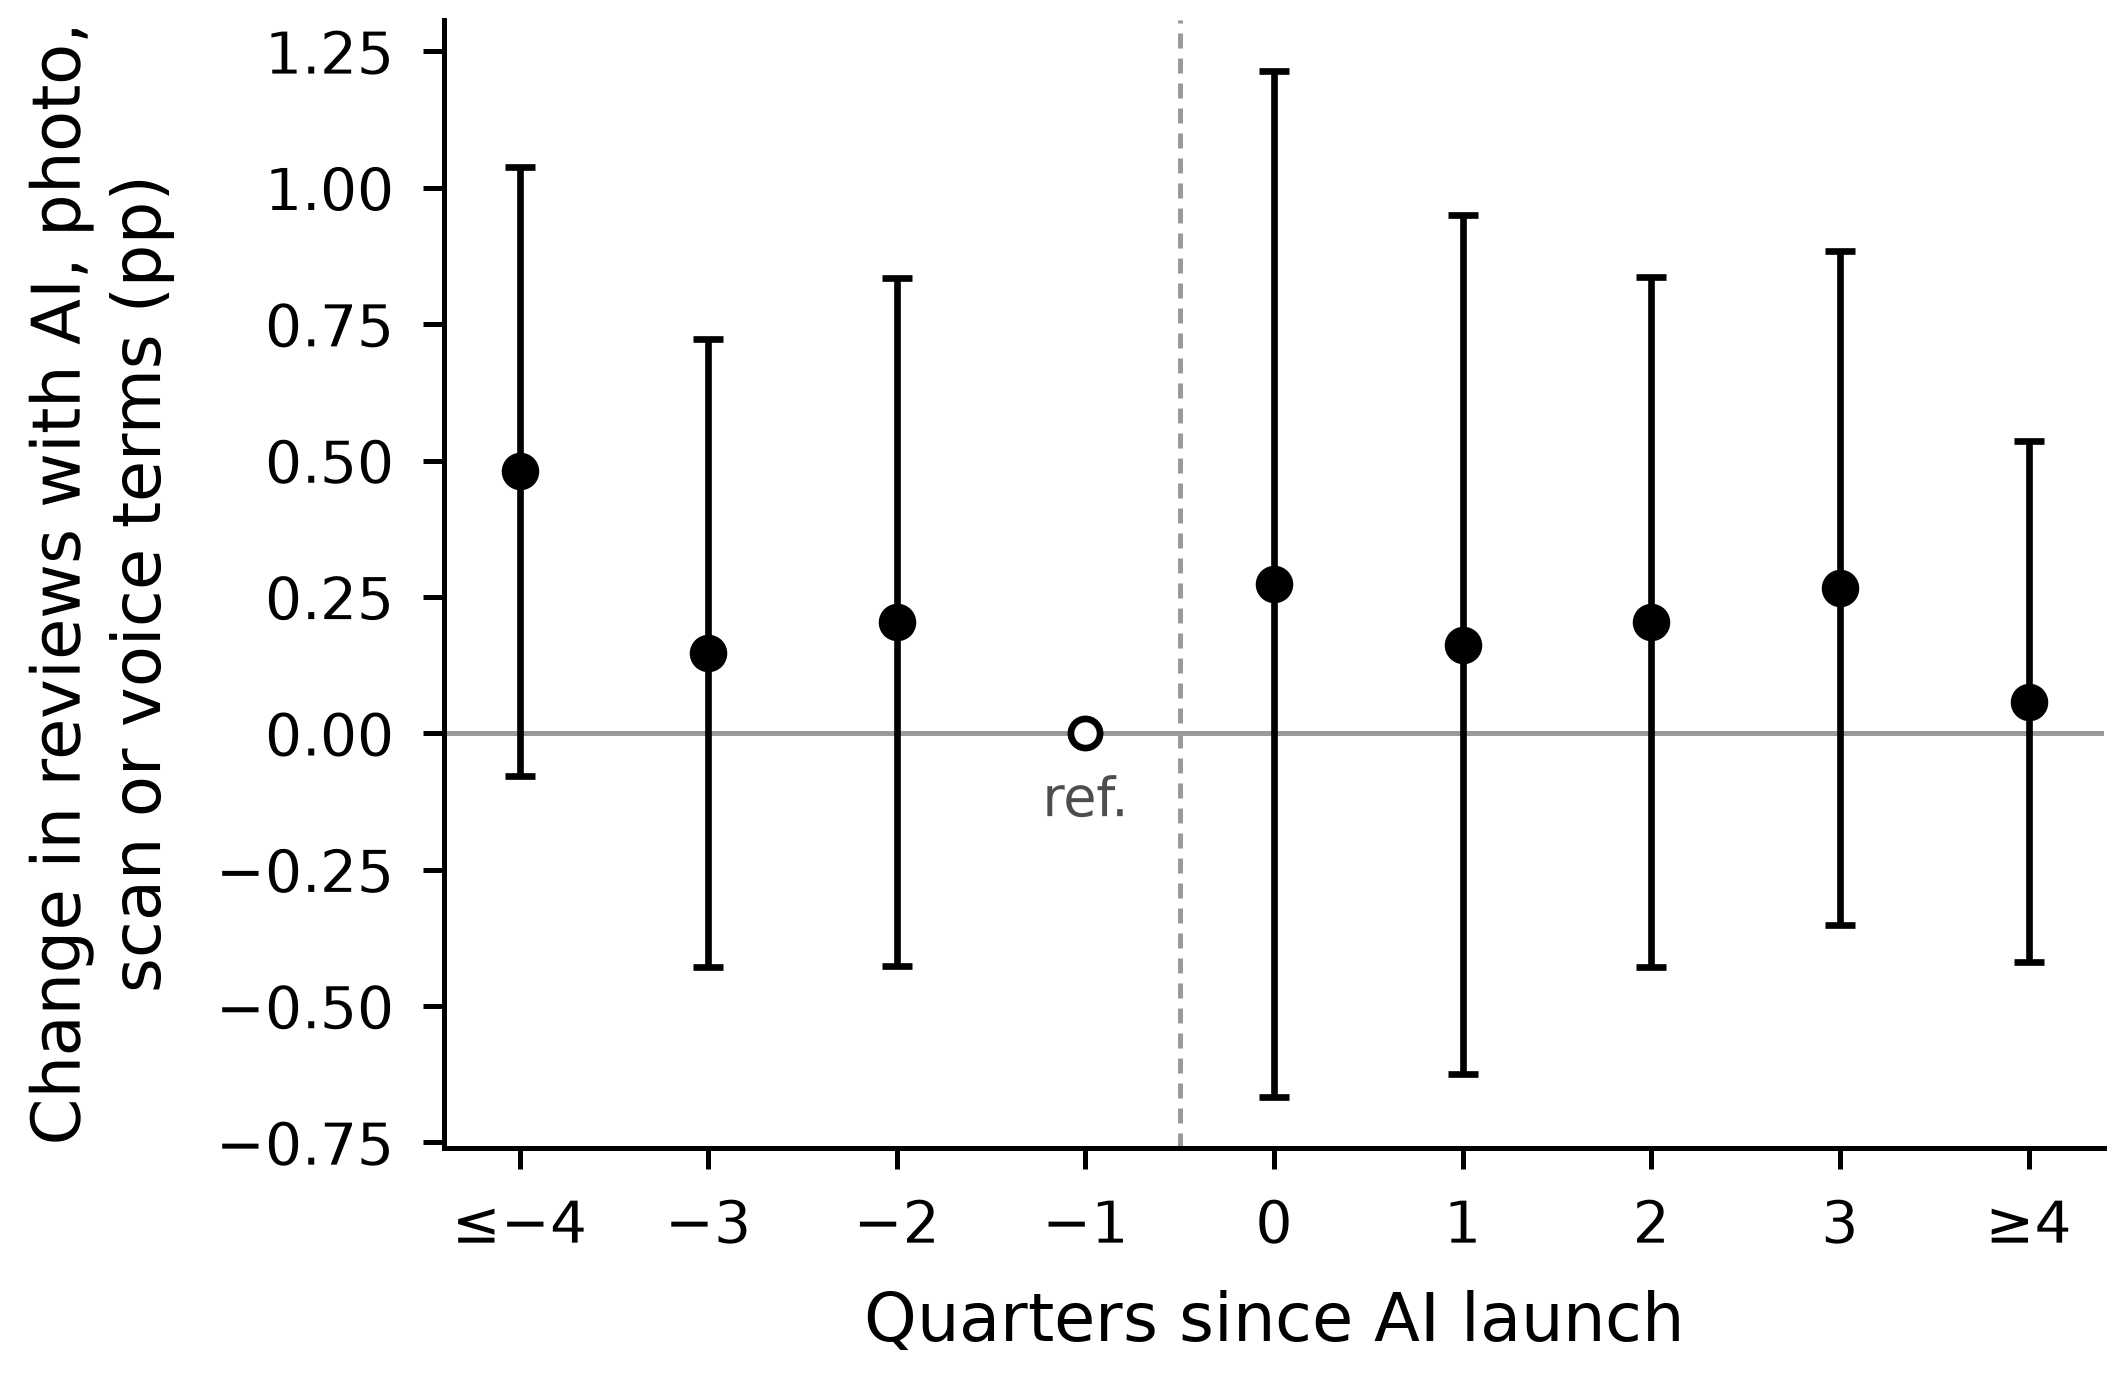

The table this chart was drawn from, first rows:
quarter, beta, se, ci_low, ci_high
-4, 0.4807, 0.2634, -0.07764, 1.039
-3, 0.1468, 0.2715, -0.4288, 0.7223
-2, 0.2038, 0.2975, -0.4268, 0.8345
-1, 0.0, 0.0, 0.0, 0.0
0, 0.2735, 0.4435, -0.6667, 1.214
1, 0.1627, 0.3715, -0.6249, 0.9504
2, 0.2035, 0.2983, -0.4287, 0.8358
3, 0.2664, 0.2912, -0.351, 0.8838
4, 0.0583, 0.2253, -0.4194, 0.536
